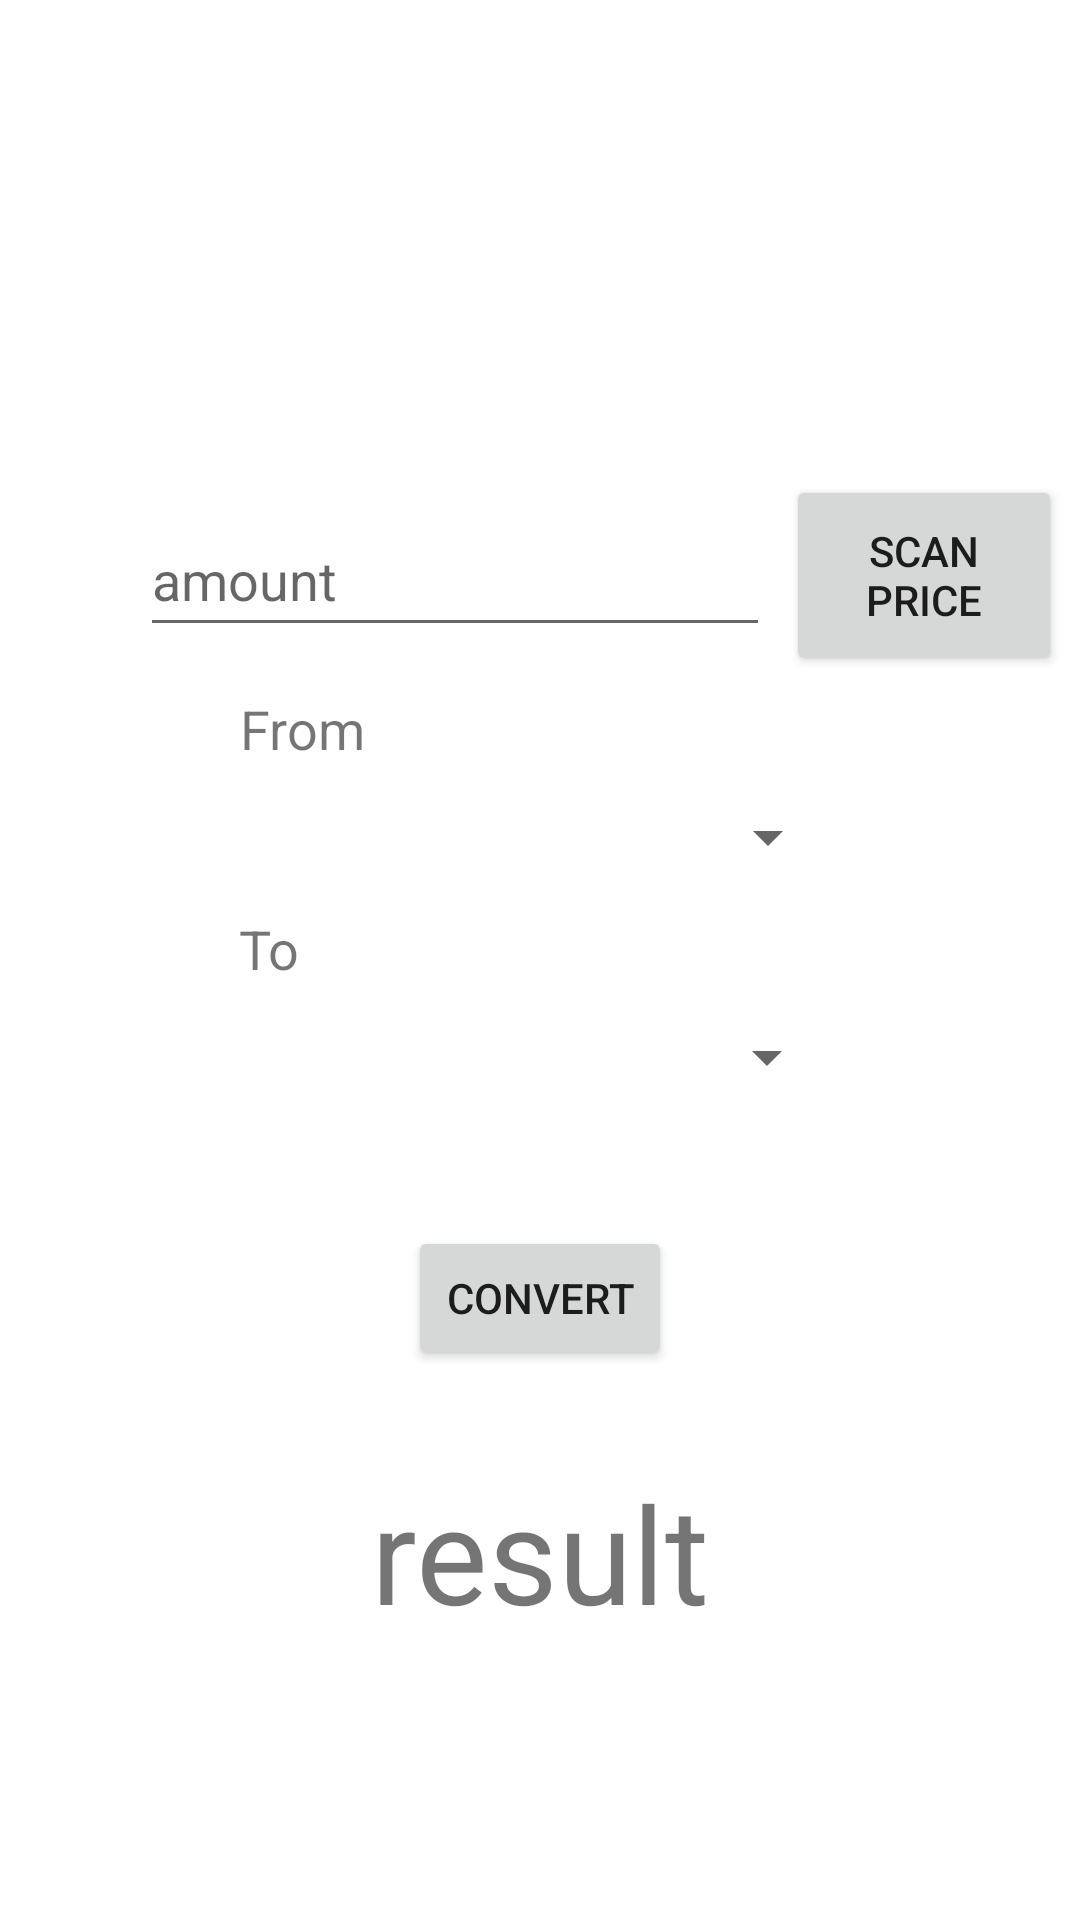

Produce the Android XML layout that renders to this screen, including the resource entries it uses.
<!-- AndroidManifest.xml: application theme Theme.Travall3 -->
<!-- res/layout/currency_window_fragment.xml -->
<?xml version="1.0" encoding="utf-8"?>
<androidx.constraintlayout.widget.ConstraintLayout xmlns:android="http://schemas.android.com/apk/res/android"
    xmlns:app="http://schemas.android.com/apk/res-auto"
    xmlns:tools="http://schemas.android.com/tools"
    android:layout_width="match_parent"
    android:layout_height="match_parent"
    android:tag="currencyFrag"
    tools:context=".ExpenseModule.CurrencyWindowFrag">

    <Spinner
        android:id="@+id/toCountries_sp"
        android:layout_width="200dp"
        android:layout_height="wrap_content"
        android:contentDescription="@string/fromCountries_hint"
        android:minHeight="48dp"
        app:layout_constraintBottom_toTopOf="@+id/submitButton_btn"
        app:layout_constraintEnd_toEndOf="parent"
        app:layout_constraintHorizontal_bias="0.497"
        app:layout_constraintStart_toStartOf="parent"
        app:layout_constraintTop_toTopOf="parent"
        app:layout_constraintVertical_bias="0.90999997" />

    <Button
        android:id="@+id/scanPrice_btn"
        android:layout_width="92dp"
        android:layout_height="67dp"
        android:text="@string/scanPrice_btn"
        app:layout_constraintBottom_toBottomOf="@+id/amountToConvert_et"
        app:layout_constraintEnd_toEndOf="parent"
        app:layout_constraintHorizontal_bias="0.48"
        app:layout_constraintStart_toEndOf="@+id/amountToConvert_et"
        app:layout_constraintTop_toTopOf="@+id/amountToConvert_et" />

    <EditText
        android:id="@+id/amountToConvert_et"
        android:layout_width="wrap_content"
        android:layout_height="wrap_content"
        android:ems="10"
        android:hint="@string/amount_hint"
        android:inputType="number|numberDecimal"
        android:minHeight="48dp"
        app:layout_constraintBottom_toTopOf="@+id/fromCountries_sp"
        app:layout_constraintEnd_toEndOf="parent"
        app:layout_constraintHorizontal_bias="0.31"
        app:layout_constraintStart_toStartOf="parent"
        app:layout_constraintTop_toTopOf="parent"
        app:layout_constraintVertical_bias="0.81" />


    <Spinner
        android:id="@+id/fromCountries_sp"
        android:layout_width="200dp"
        android:layout_height="wrap_content"
        android:contentDescription="@string/toCountries_hint"
        android:minHeight="48dp"
        app:layout_constraintBottom_toTopOf="@+id/toCountries_sp"
        app:layout_constraintEnd_toEndOf="parent"
        app:layout_constraintStart_toStartOf="parent"
        app:layout_constraintTop_toTopOf="parent"
        app:layout_constraintVertical_bias="0.90999997" />

    <Button
        android:id="@+id/submitButton_btn"
        android:layout_width="wrap_content"
        android:layout_height="wrap_content"
        android:text="@string/submit_btn"
        app:layout_constraintBottom_toTopOf="@+id/convertedAmount_tv"
        app:layout_constraintEnd_toEndOf="parent"
        app:layout_constraintStart_toStartOf="parent"
        app:layout_constraintTop_toTopOf="parent"
        app:layout_constraintVertical_bias="0.93" />

    <TextView
        android:id="@+id/convertedAmount_tv"
        android:layout_width="wrap_content"
        android:layout_height="wrap_content"
        android:text="@string/result_tv"
        android:textSize="45sp"
        app:layout_constraintBottom_toBottomOf="parent"
        app:layout_constraintEnd_toEndOf="parent"
        app:layout_constraintStart_toStartOf="parent"
        app:layout_constraintTop_toTopOf="parent"
        app:layout_constraintVertical_bias="0.84000003" />

    <TextView
        android:id="@+id/fromTag"
        android:layout_width="wrap_content"
        android:layout_height="wrap_content"
        android:text="From"
        android:textSize="18sp"
        app:layout_constraintBottom_toTopOf="@+id/fromCountries_sp"
        app:layout_constraintEnd_toEndOf="parent"
        app:layout_constraintHorizontal_bias="0.0"
        app:layout_constraintStart_toStartOf="@+id/fromCountries_sp" />


    <TextView
        android:id="@+id/toTag"
        android:layout_width="wrap_content"
        android:layout_height="wrap_content"
        android:text="To"
        android:textSize="18sp"
        app:layout_constraintBottom_toTopOf="@+id/toCountries_sp"
        app:layout_constraintEnd_toEndOf="parent"
        app:layout_constraintHorizontal_bias="0.0"
        app:layout_constraintStart_toStartOf="@+id/toCountries_sp" />

</androidx.constraintlayout.widget.ConstraintLayout>
<!-- resources referenced by this layout -->
<resources>
  <string name="amount_hint">amount</string>
  <string name="fromCountries_hint">Currency From</string>
  <string name="result_tv">result</string>
  <string name="scanPrice_btn">Scan Price</string>
  <string name="submit_btn">convert</string>
  <string name="toCountries_hint">Currency to</string>
  <style name="Theme.Travall3" parent="Theme.MaterialComponents.DayNight.DarkActionBar">
          
          <item name="colorPrimary">@color/purple_500</item>
          <item name="colorPrimaryVariant">@color/purple_700</item>
          <item name="colorOnPrimary">@color/white</item>
          
          <item name="colorSecondary">@color/teal_200</item>
          <item name="colorSecondaryVariant">@color/teal_700</item>
          <item name="colorOnSecondary">@color/black</item>
          
          <item name="android:statusBarColor">?attr/colorPrimaryVariant</item>
          
      </style>
  <color name="purple_500">#FF6200EE</color>
  <color name="purple_700">#FF3700B3</color>
  <color name="white">#FFFFFFFF</color>
  <color name="teal_200">#FF03DAC5</color>
  <color name="teal_700">#FF018786</color>
  <color name="black">#FF000000</color>
</resources>
